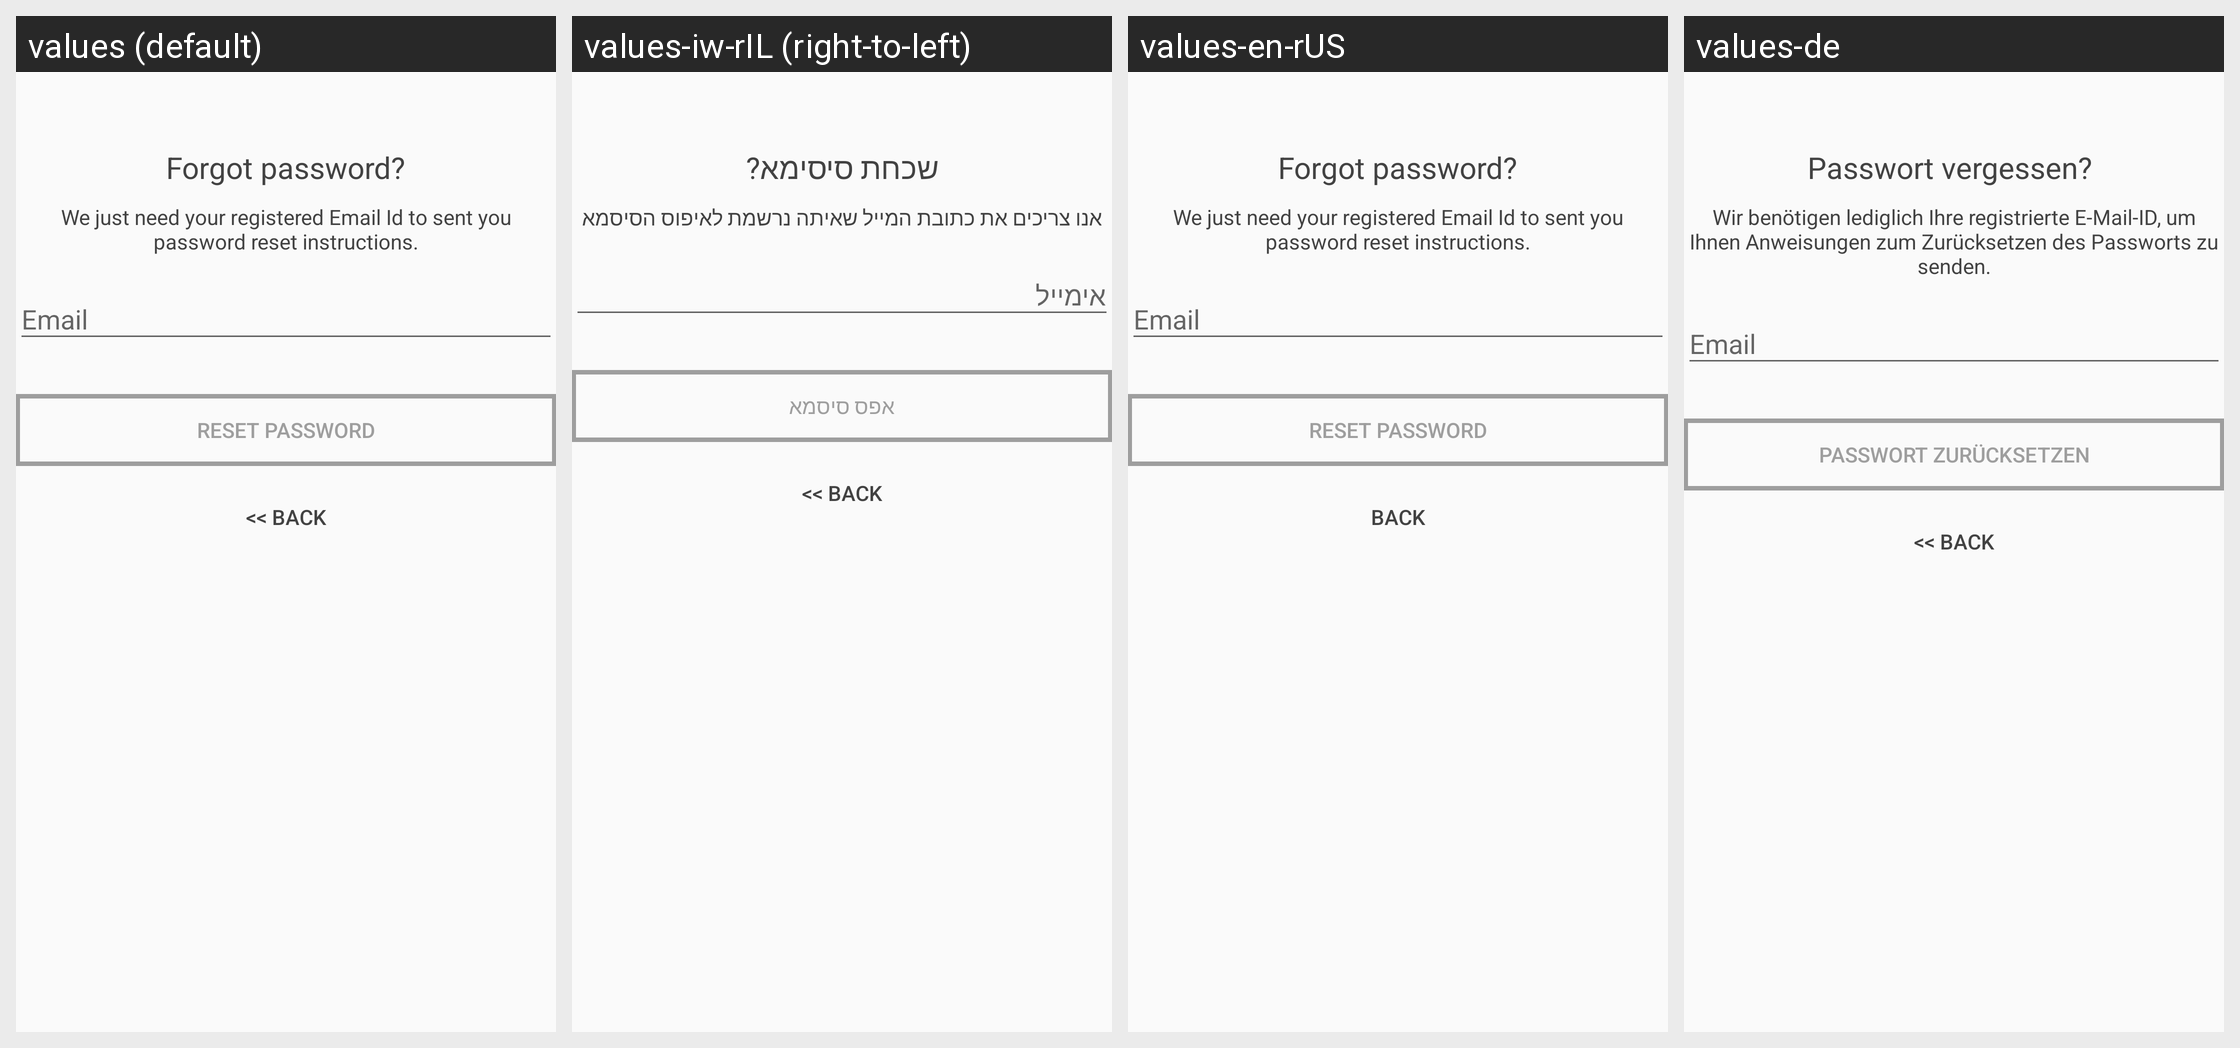

This grid shows one Android layout under several languages. Give, for every string resource on the screen, its name, the default text and each shown locale's text.
Android screen res/layout/activity_forgotpassword.xml rendered under 4 locales, left to right: values (default), values-iw-rIL (right-to-left), values-en-rUS, values-de. Device: Nexus 5 (rendered at 1080×1920; each locale shown at half size, 540×960, under a caption strip naming it); theme AppTheme.
Other locales in the repository, not shown: values-fr-rFR, values-tr.
Strings drawn on this screen, with the default value and each locale's value (text and hints the layout hard-codes, and strings that could not be matched under every locale, appear in the picture but are not listed):

lbl_forgot_password
  values: Forgot password?
  values-iw-rIL: שכחת סיסימא?
  values-en-rUS: Forgot password?
  values-de: Passwort vergessen? 

forgot_password_msg
  values: We just need your registered Email Id to sent you password reset instructions.
  values-iw-rIL: אנו צריכים את כתובת המייל שאיתה נרשמת לאיפוס הסיסמא
  values-en-rUS: We just need your registered Email Id to sent you password reset instructions.
  values-de: Wir benötigen lediglich Ihre registrierte E-Mail-ID, um Ihnen Anweisungen zum Zurücksetzen des Passworts zu senden.

btn_reset_password
  values: Reset Password
  values-iw-rIL: אפס סיסמא
  values-en-rUS: Reset password
  values-de: Passwort zurücksetzen

btn_back
  values: << Back
  values-iw-rIL: << Back  [not translated; the default value is used]
  values-en-rUS: Back
  values-de: << Back  [not translated; the default value is used]
